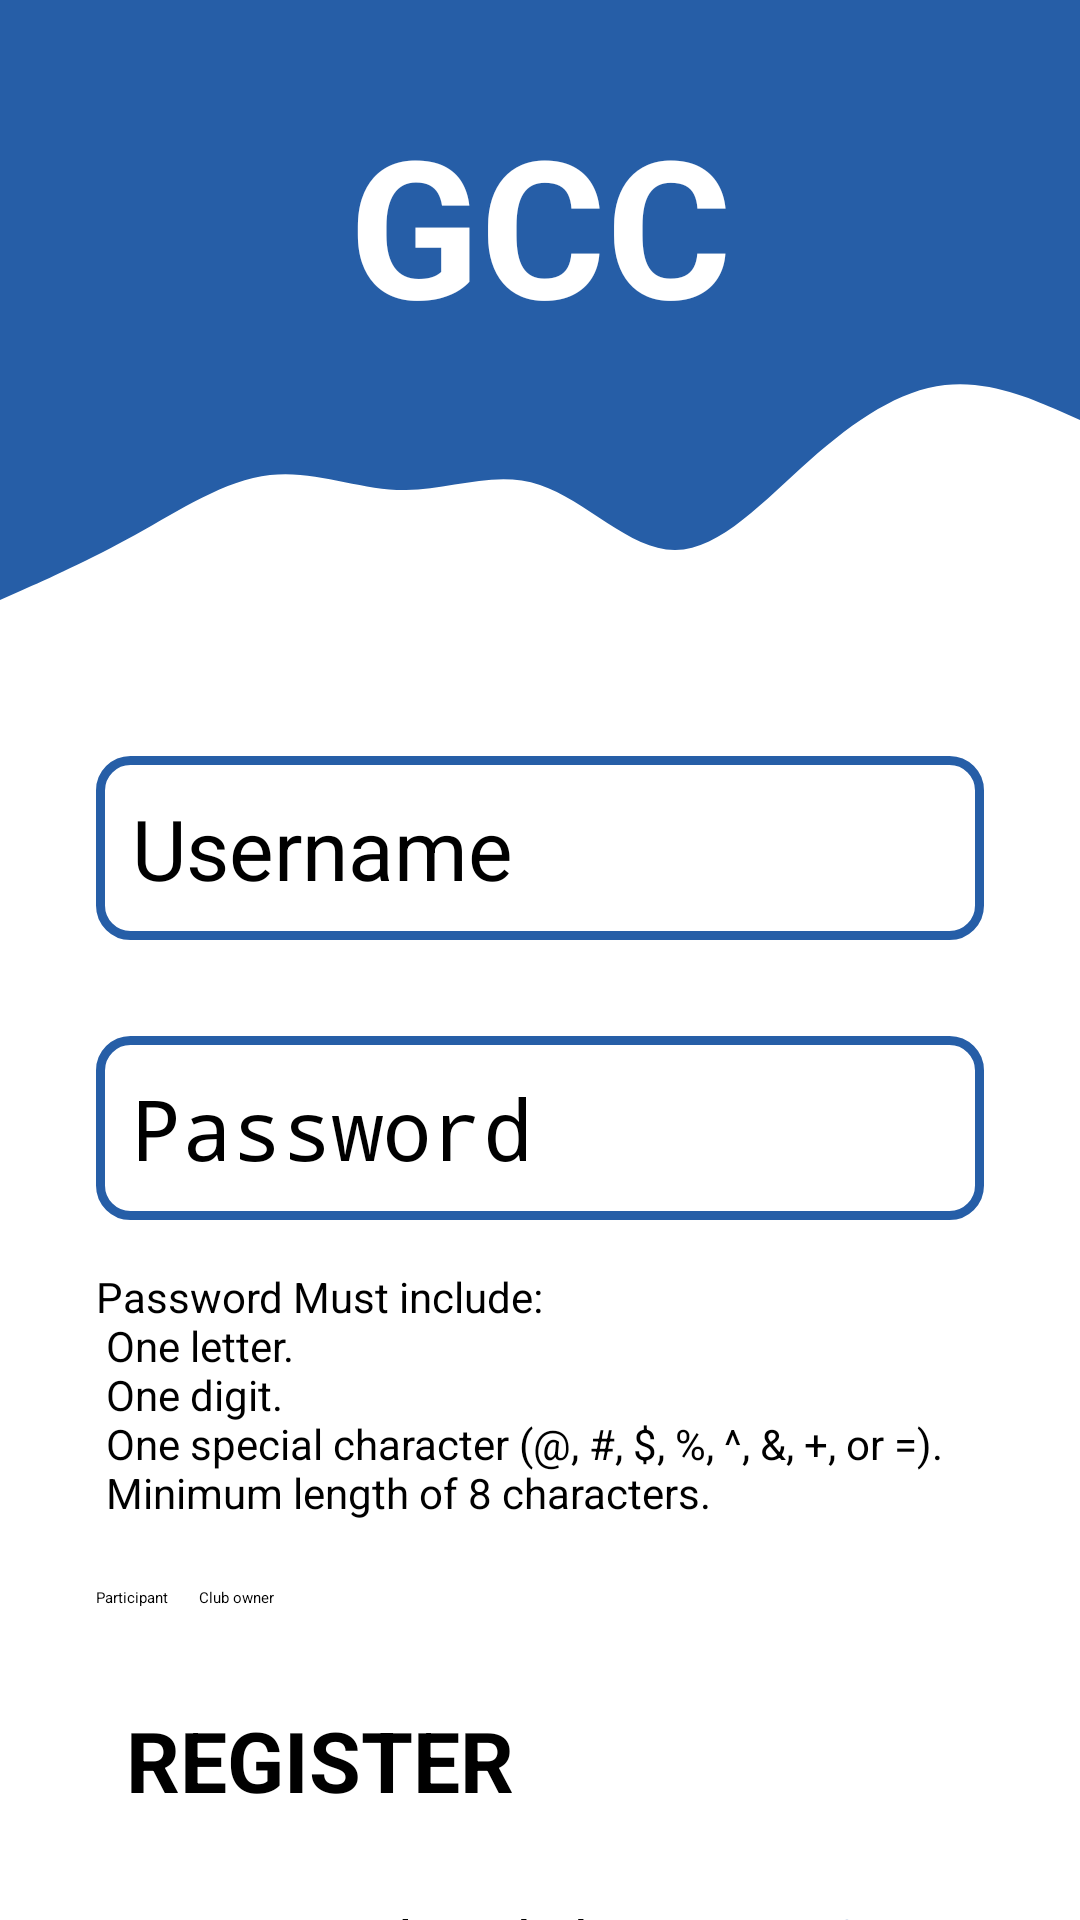

The Android layout XML behind this screen, and the referenced resources:
<!-- AndroidManifest.xml: application theme Theme.GCC -->
<!-- res/layout/activity_register.xml -->
<?xml version="1.0" encoding="utf-8"?>
<androidx.constraintlayout.widget.ConstraintLayout xmlns:app="http://schemas.android.com/apk/res-auto"
    xmlns:tools="http://schemas.android.com/tools" xmlns:android="http://schemas.android.com/apk/res/android"
    android:layout_width="match_parent"
    android:layout_height="match_parent"
    tools:contect=".RegisterActivity"
    >

    <View
        android:id="@+id/headerRegAct"
        android:layout_width="0dp"
        android:layout_height="120dp"
        android:background="@color/primary"
        app:layout_constraintEnd_toEndOf="parent"
        app:layout_constraintStart_toStartOf="parent"
        app:layout_constraintTop_toTopOf="parent" />

    <View
        android:id="@+id/headerWaveRegAct"
        android:layout_width="0dp"
        android:layout_height="100dp"
        android:background="@drawable/wave"
        app:layout_constraintEnd_toEndOf="parent"
        app:layout_constraintStart_toStartOf="parent"
        app:layout_constraintTop_toBottomOf="@+id/headerRegAct" />

    <TextView
        android:id="@+id/textView4"
        android:layout_width="wrap_content"
        android:layout_height="wrap_content"
        android:layout_marginStart="32dp"
        android:layout_marginTop="32dp"
        android:layout_marginEnd="32dp"
        android:text="@string/appAcronym"
        android:textColor="@color/onPrimary"
        android:textSize="64sp"
        android:textStyle="bold"
        app:layout_constraintEnd_toEndOf="parent"
        app:layout_constraintStart_toStartOf="parent"
        app:layout_constraintTop_toTopOf="@+id/headerRegAct" />

    <EditText
        android:id="@+id/usernameRegister"
        android:layout_width="0dp"
        android:layout_height="wrap_content"
        android:layout_marginStart="32dp"
        android:layout_marginTop="32dp"
        android:layout_marginEnd="32dp"
        android:autofillHints="username"
        android:background="@drawable/round_corners"
        android:drawablePadding="16dp"
        android:hint="@string/usernameHint"
        android:inputType="text|textNoSuggestions"
        android:padding="12dp"
        android:textSize="28sp"
        app:drawableStartCompat="@drawable/ic_user"
        app:layout_constraintEnd_toEndOf="parent"
        app:layout_constraintStart_toStartOf="parent"
        app:layout_constraintTop_toBottomOf="@+id/headerWaveRegAct" />

    <EditText
        android:id="@+id/passwordRegister"
        android:layout_width="0dp"
        android:layout_height="wrap_content"
        android:layout_marginStart="32dp"
        android:layout_marginTop="32dp"
        android:layout_marginEnd="32dp"
        android:autofillHints="textPassword"
        android:background="@drawable/round_corners"
        android:drawablePadding="16dp"
        android:hint="@string/passwordHint"
        android:inputType="text|textNoSuggestions|textPassword"
        android:padding="12dp"
        android:textSize="28sp"
        app:drawableStartCompat="@drawable/ic_lock"
        app:layout_constraintEnd_toEndOf="parent"
        app:layout_constraintStart_toStartOf="parent"
        app:layout_constraintTop_toBottomOf="@+id/usernameRegister" />

    <TextView
        android:id="@+id/passwordRequirements"
        android:layout_width="0dp"
        android:layout_height="wrap_content"
        android:layout_marginStart="32dp"
        android:layout_marginTop="16dp"
        android:layout_marginEnd="32dp"
        android:gravity="start|top"
        android:text="@string/passwordRequirements"
        android:textSize="14sp"
        app:layout_constraintEnd_toEndOf="parent"
        app:layout_constraintStart_toStartOf="parent"
        app:layout_constraintTop_toBottomOf="@+id/passwordRegister" />

    <RadioGroup
        android:id="@+id/searchBarFilter"
        android:layout_width="match_parent"
        android:layout_height="wrap_content"
        android:layout_marginStart="32dp"
        android:layout_marginEnd="32dp"
        android:orientation="horizontal"
        android:padding="12dp"
        android:paddingStart="0dp"
        app:layout_constraintEnd_toEndOf="parent"
        app:layout_constraintStart_toStartOf="parent"
        app:layout_constraintTop_toBottomOf="@+id/passwordRequirements">

        <RadioButton
            android:id="@+id/roleUser"
            android:layout_width="wrap_content"
            android:layout_height="wrap_content"
            android:checked="true"
            android:padding="10dp"
            android:paddingStart="0dp"
            android:text="@string/roleUser"
            app:buttonTint="@color/primary" />

        <RadioButton
            android:id="@+id/ClubName"
            android:layout_width="wrap_content"
            android:layout_height="wrap_content"
            android:padding="10dp"
            android:paddingStart="0dp"
            android:text="@string/roleOwner"
            app:buttonTint="@color/primary" />
    </RadioGroup>

    <Button
        android:id="@+id/registerBtn"
        android:layout_width="0dp"
        android:layout_height="wrap_content"
        android:layout_marginStart="32dp"
        android:layout_marginEnd="32dp"
        android:background="@drawable/round_bg"
        android:onClick="tryLogin"
        android:padding="10dp"
        android:text="@string/registerBtn"
        android:textAllCaps="true"
        android:textSize="28sp"
        android:textStyle="bold"
        app:backgroundTint="@color/primary"
        app:layout_constraintEnd_toEndOf="parent"
        app:layout_constraintStart_toStartOf="parent"
        app:layout_constraintTop_toBottomOf="@+id/searchBarFilter" />

    <LinearLayout
        android:layout_width="match_parent"
        android:layout_height="wrap_content"
        android:layout_marginStart="32dp"
        android:layout_marginTop="16dp"
        android:layout_marginEnd="32dp"
        android:orientation="horizontal"
        app:layout_constraintEnd_toEndOf="parent"
        app:layout_constraintStart_toStartOf="parent"
        app:layout_constraintTop_toBottomOf="@+id/registerBtn">

        <TextView
            android:id="@+id/signUpQuestion"
            android:layout_width="wrap_content"
            android:layout_height="wrap_content"
            android:layout_marginStart="3dp"
            android:layout_weight="1"
            android:gravity="end"
            android:padding="2dp"
            android:text="@string/signInQuestion"
            android:textSize="20sp" />

        <TextView
            android:id="@+id/signInLink"
            android:layout_width="wrap_content"
            android:layout_height="wrap_content"
            android:layout_marginLeft="3dp"
            android:layout_weight="1"
            android:padding="2dp"
            android:text="@string/signInLink"
            android:textColor="@color/primary"
            android:textSize="20sp"
            android:textStyle="bold" />
    </LinearLayout>

</androidx.constraintlayout.widget.ConstraintLayout>
<!-- resources referenced by this layout -->
<resources>
  <color name="onPrimary">#FFFFFF</color>
  <color name="primary">#265EA7</color>
  <!-- drawable ic_lock (drawable) -->
  <vector android:height="36dp" android:tint="@color/cardview_dark_background"
      android:viewportHeight="24" android:viewportWidth="24"
      android:width="36dp" xmlns:android="http://schemas.android.com/apk/res/android">
      <path android:fillColor="@android:color/white" android:pathData="M18,8h-1L17,6c0,-2.76 -2.24,-5 -5,-5S7,3.24 7,6v2L6,8c-1.1,0 -2,0.9 -2,2v10c0,1.1 0.9,2 2,2h12c1.1,0 2,-0.9 2,-2L20,10c0,-1.1 -0.9,-2 -2,-2zM12,17c-1.1,0 -2,-0.9 -2,-2s0.9,-2 2,-2 2,0.9 2,2 -0.9,2 -2,2zM15.1,8L8.9,8L8.9,6c0,-1.71 1.39,-3.1 3.1,-3.1 1.71,0 3.1,1.39 3.1,3.1v2z"/>
  </vector>
  <!-- drawable ic_user (drawable) -->
  <vector android:height="36dp" android:tint="@color/cardview_dark_background"
      android:viewportHeight="24" android:viewportWidth="24"
      android:width="36dp" xmlns:android="http://schemas.android.com/apk/res/android">
      <path android:fillColor="@android:color/white" android:pathData="M12,12c2.21,0 4,-1.79 4,-4s-1.79,-4 -4,-4 -4,1.79 -4,4 1.79,4 4,4zM12,14c-2.67,0 -8,1.34 -8,4v2h16v-2c0,-2.66 -5.33,-4 -8,-4z"/>
  </vector>
  <!-- drawable round_corners (drawable) -->
  <?xml version="1.0" encoding="utf-8"?>
  <shape xmlns:android="http://schemas.android.com/apk/res/android"
      android:shape="rectangle">
      <stroke
          android:width="3dp"
          android:color="@color/primary" />
  
      <corners android:radius="10dp" />
  
  </shape>
  <!-- drawable wave (drawable) -->
  <vector xmlns:android="http://schemas.android.com/apk/res/android"
      android:width="1440dp"
      android:height="320dp"
      android:viewportWidth="1440"
      android:viewportHeight="320">
    <path
        android:pathData="M0,256L30,245.3C60,235 120,213 180,186.7C240,160 300,128 360,122.7C420,117 480,139 540,138.7C600,139 660,117 720,133.3C780,149 840,203 900,202.7C960,203 1020,149 1080,106.7C1140,64 1200,32 1260,26.7C1320,21 1380,43 1410,53.3L1440,64L1440,0L1410,0C1380,0 1320,0 1260,0C1200,0 1140,0 1080,0C1020,0 960,0 900,0C840,0 780,0 720,0C660,0 600,0 540,0C480,0 420,0 360,0C300,0 240,0 180,0C120,0 60,0 30,0L0,0Z"
        android:fillColor="@color/primary"
        android:fillAlpha="1"
        />
  </vector>
  <string name="appAcronym">GCC</string>
  <string name="passwordHint">Password</string>
  <string name="passwordRequirements">
          Password Must include: \n
          One letter. \n
          One digit. \n
          One special character (@, #, $, %, ^, &amp;, +, or =). \n
          Minimum length of 8 characters.
      </string>
  <string name="registerBtn">Register</string>
  <string name="roleOwner">Club owner</string>
  <string name="roleUser">Participant</string>
  <string name="signInLink">Sign In</string>
  <string name="signInQuestion">Already have an account?</string>
  <string name="usernameHint">Username</string>
</resources>
